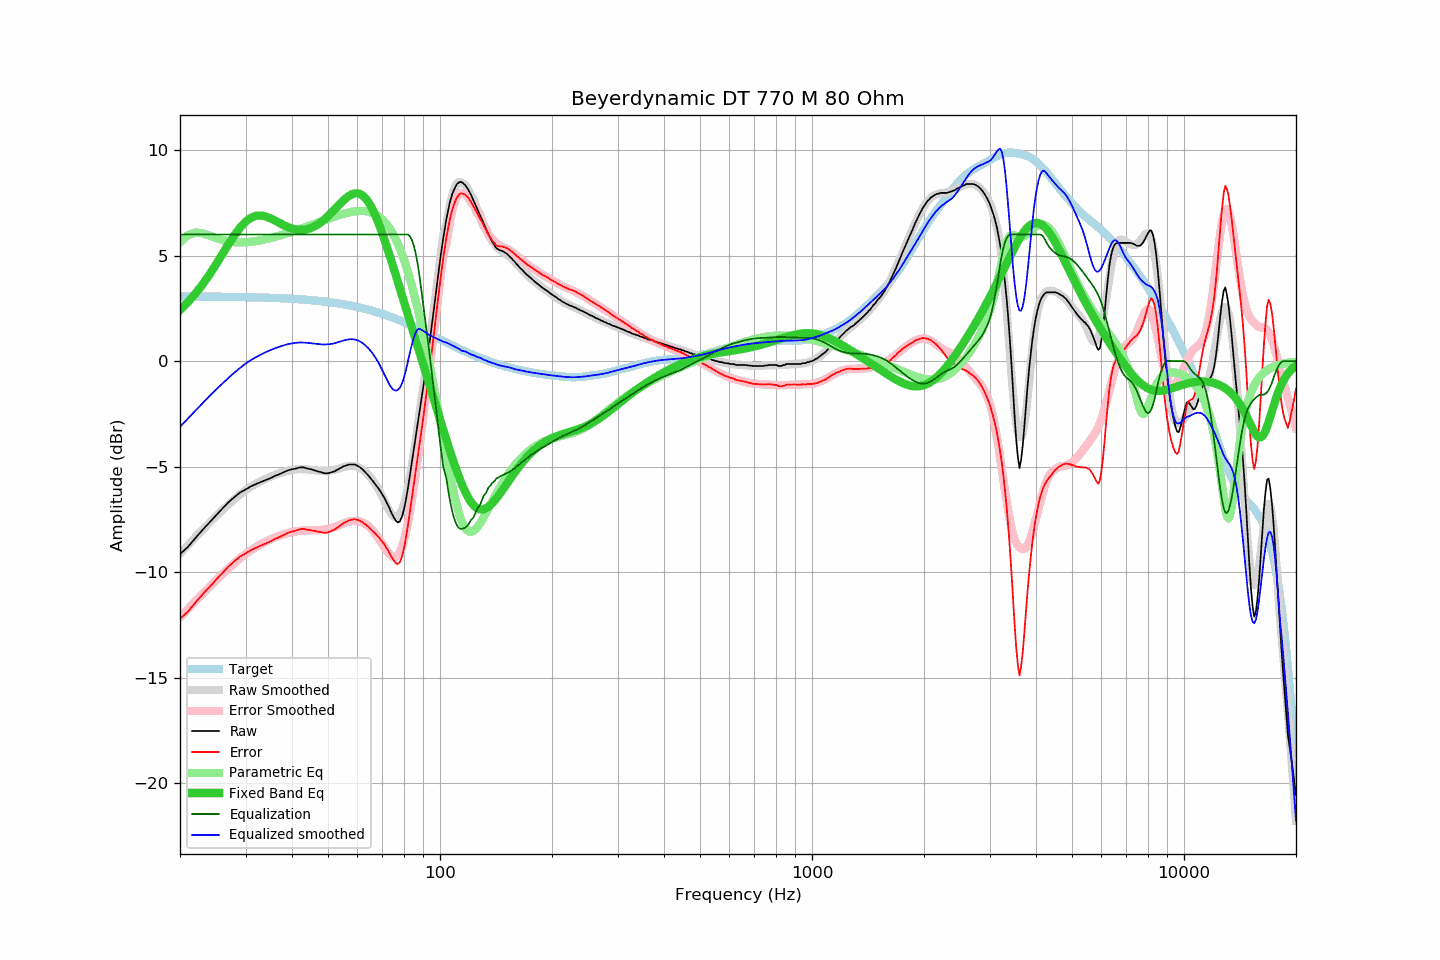

Source data for this figure (header and first rows):
frequency, raw, error, smoothed, error_smoothed, equalization, parametric_eq, equalized_raw, equalized_smoothed, target
20, -9.15, -12.21, -9.12, -12.14, 6.00, 2.42, -3.15, -3.12, 3.06
21, -8.81, -11.87, -8.72, -11.75, 6.00, 2.79, -2.81, -2.72, 3.06
22, -8.39, -11.45, -8.35, -11.38, 6.00, 3.20, -2.39, -2.35, 3.06
23, -8.00, -11.06, -8.00, -11.03, 6.00, 3.64, -2.00, -2.00, 3.06
24, -7.65, -10.70, -7.66, -10.70, 6.00, 4.10, -1.65, -1.66, 3.05
25, -7.32, -10.37, -7.35, -10.39, 6.00, 4.58, -1.32, -1.35, 3.05
26, -6.99, -10.04, -7.06, -10.10, 6.00, 5.07, -0.99, -1.06, 3.05
27, -6.69, -9.73, -6.80, -9.83, 6.00, 5.53, -0.69, -0.80, 3.04
28, -6.45, -9.49, -6.55, -9.58, 6.00, 5.96, -0.45, -0.55, 3.04
29, -6.23, -9.26, -6.32, -9.35, 6.00, 6.32, -0.23, -0.32, 3.04
30, -6.09, -9.12, -6.12, -9.14, 6.00, 6.60, -0.09, -0.12, 3.03
31, -5.94, -8.96, -5.95, -8.97, 6.00, 6.79, 0.06, 0.05, 3.03
32, -5.83, -8.85, -5.81, -8.81, 6.00, 6.88, 0.17, 0.19, 3.02
33, -5.73, -8.74, -5.69, -8.68, 6.00, 6.90, 0.27, 0.31, 3.01
34, -5.64, -8.65, -5.58, -8.56, 6.00, 6.85, 0.36, 0.42, 3.01
35, -5.55, -8.55, -5.48, -8.45, 6.00, 6.77, 0.45, 0.52, 3.00
36, -5.44, -8.43, -5.39, -8.36, 6.00, 6.66, 0.56, 0.61, 2.99
37, -5.36, -8.34, -5.32, -8.28, 6.00, 6.55, 0.64, 0.68, 2.98
38, -5.27, -8.24, -5.25, -8.21, 6.00, 6.44, 0.73, 0.75, 2.97
39, -5.18, -8.14, -5.20, -8.15, 6.00, 6.35, 0.82, 0.80, 2.96
40, -5.13, -8.08, -5.16, -8.10, 6.00, 6.28, 0.87, 0.84, 2.95
41, -5.09, -8.03, -5.13, -8.07, 6.00, 6.24, 0.91, 0.87, 2.94
42, -5.04, -7.97, -5.12, -8.04, 6.00, 6.22, 0.96, 0.88, 2.93
43, -5.04, -7.95, -5.12, -8.03, 6.00, 6.22, 0.96, 0.88, 2.92
44, -5.09, -7.99, -5.14, -8.02, 6.00, 6.25, 0.91, 0.86, 2.90
45, -5.13, -8.02, -5.16, -8.02, 6.00, 6.31, 0.87, 0.84, 2.89
46, -5.18, -8.05, -5.18, -8.02, 6.00, 6.39, 0.82, 0.82, 2.87
47, -5.23, -8.08, -5.20, -8.01, 6.00, 6.48, 0.77, 0.80, 2.86
48, -5.27, -8.11, -5.21, -8.00, 6.00, 6.60, 0.73, 0.79, 2.84
49, -5.32, -8.14, -5.21, -7.98, 6.00, 6.73, 0.68, 0.79, 2.82
50, -5.32, -8.12, -5.21, -7.96, 6.00, 6.87, 0.68, 0.79, 2.80
51, -5.27, -8.05, -5.19, -7.92, 6.00, 7.02, 0.73, 0.81, 2.78
52, -5.23, -7.99, -5.16, -7.87, 6.00, 7.17, 0.77, 0.84, 2.76
53, -5.15, -7.89, -5.12, -7.81, 6.00, 7.33, 0.85, 0.88, 2.74
54, -5.07, -7.79, -5.07, -7.75, 6.00, 7.48, 0.93, 0.93, 2.72
55, -4.99, -7.68, -5.03, -7.70, 6.00, 7.62, 1.01, 0.97, 2.69
56, -4.95, -7.62, -4.99, -7.65, 6.00, 7.74, 1.05, 1.01, 2.67
57, -4.90, -7.54, -4.97, -7.61, 6.00, 7.84, 1.10, 1.03, 2.64
58, -4.90, -7.52, -4.96, -7.58, 6.00, 7.91, 1.10, 1.04, 2.62
59, -4.90, -7.49, -4.98, -7.57, 6.00, 7.95, 1.10, 1.02, 2.59
60, -4.96, -7.52, -5.01, -7.58, 6.00, 7.95, 1.04, 0.99, 2.56
61, -5.04, -7.57, -5.07, -7.60, 6.00, 7.92, 0.96, 0.93, 2.53
62, -5.14, -7.64, -5.15, -7.65, 6.00, 7.84, 0.86, 0.85, 2.50
63, -5.27, -7.74, -5.25, -7.72, 6.00, 7.72, 0.73, 0.75, 2.47
64, -5.40, -7.84, -5.37, -7.80, 6.00, 7.57, 0.60, 0.63, 2.44
65, -5.54, -7.95, -5.50, -7.91, 6.00, 7.38, 0.46, 0.50, 2.41
66, -5.69, -8.07, -5.66, -8.03, 6.00, 7.16, 0.31, 0.34, 2.38
67, -5.83, -8.17, -5.83, -8.18, 6.00, 6.91, 0.17, 0.17, 2.34
68, -5.99, -8.30, -6.01, -8.34, 6.00, 6.64, 0.01, -0.01, 2.31
69, -6.15, -8.42, -6.22, -8.51, 6.00, 6.35, -0.15, -0.22, 2.27
70, -6.33, -8.57, -6.45, -8.69, 6.00, 6.04, -0.33, -0.45, 2.24
71, -6.51, -8.71, -6.67, -8.85, 6.00, 5.73, -0.51, -0.67, 2.20
72, -6.73, -8.89, -6.89, -9.01, 6.00, 5.41, -0.73, -0.89, 2.16
73, -6.94, -9.06, -7.09, -9.14, 6.00, 5.08, -0.94, -1.09, 2.12
74, -7.19, -9.28, -7.25, -9.24, 6.00, 4.75, -1.19, -1.25, 2.09
75, -7.39, -9.44, -7.36, -9.29, 6.00, 4.42, -1.39, -1.36, 2.05
76, -7.56, -9.57, -7.40, -9.28, 6.00, 4.09, -1.56, -1.40, 2.01
77, -7.65, -9.62, -7.37, -9.20, 6.00, 3.77, -1.65, -1.37, 1.97
78, -7.60, -9.53, -7.26, -9.04, 6.00, 3.44, -1.60, -1.26, 1.93
79, -7.38, -9.27, -7.07, -8.81, 6.00, 3.12, -1.38, -1.07, 1.89
... 553 more rows
